Image classification data set "Dataset" (ragavpn/WELD_DETECTION on GitHub). Class labels (6): burn through, excess penetration, gas hole, lack of fusion, multiple pores, no anomaly.

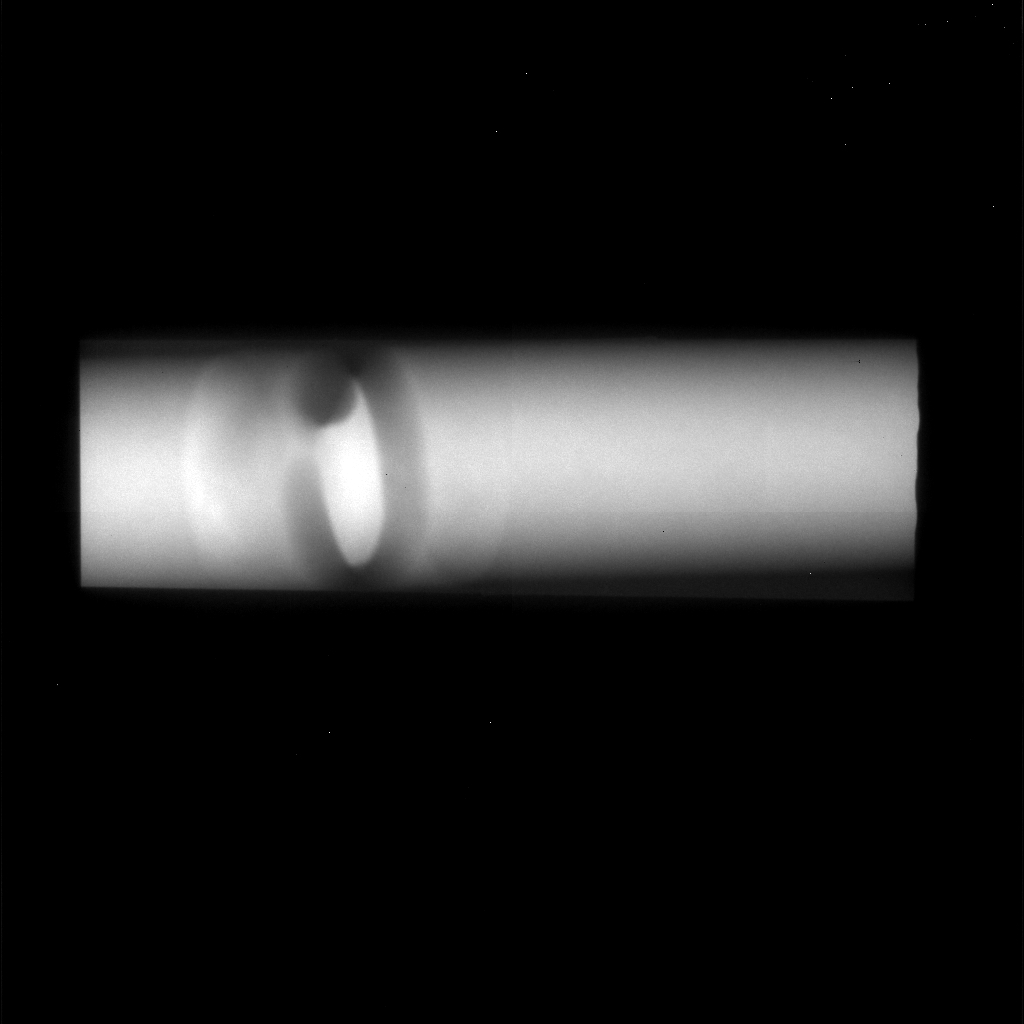
Label: excess penetration

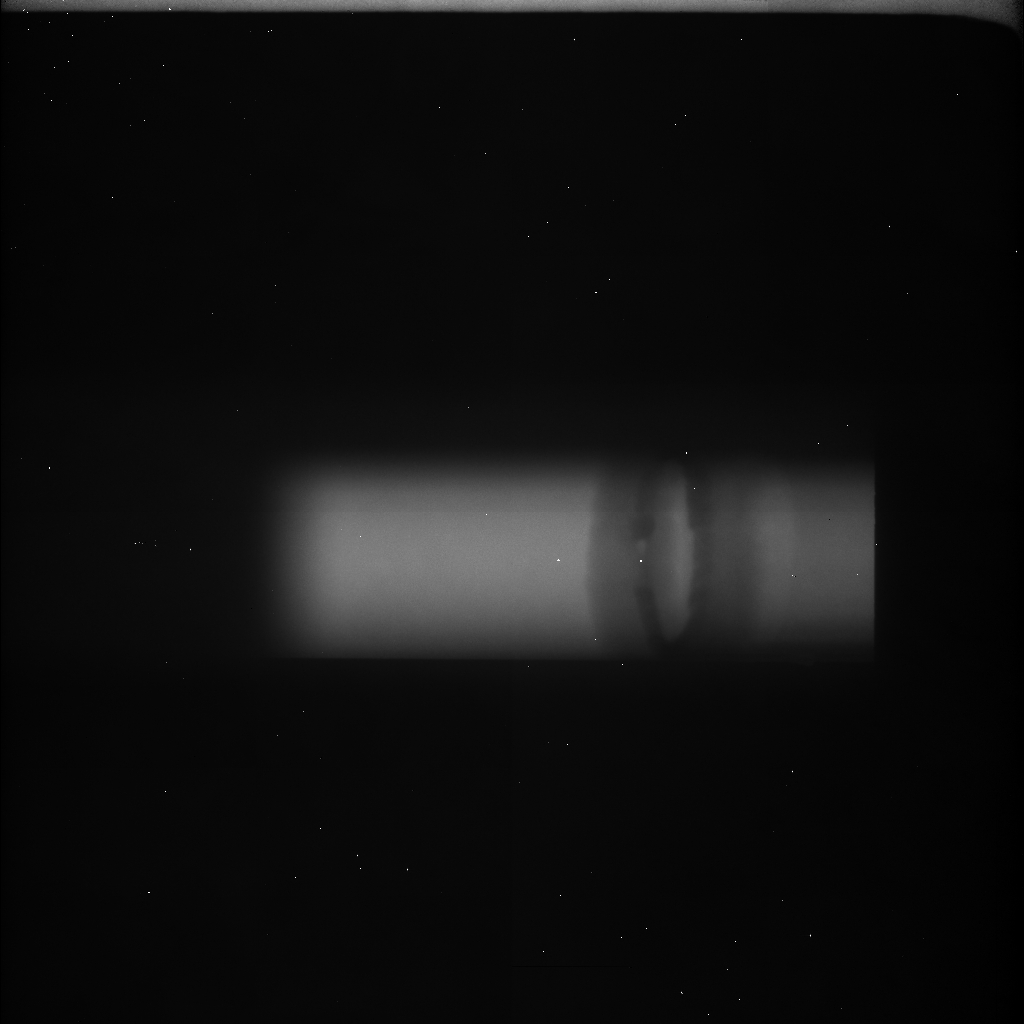
Label: multiple pores

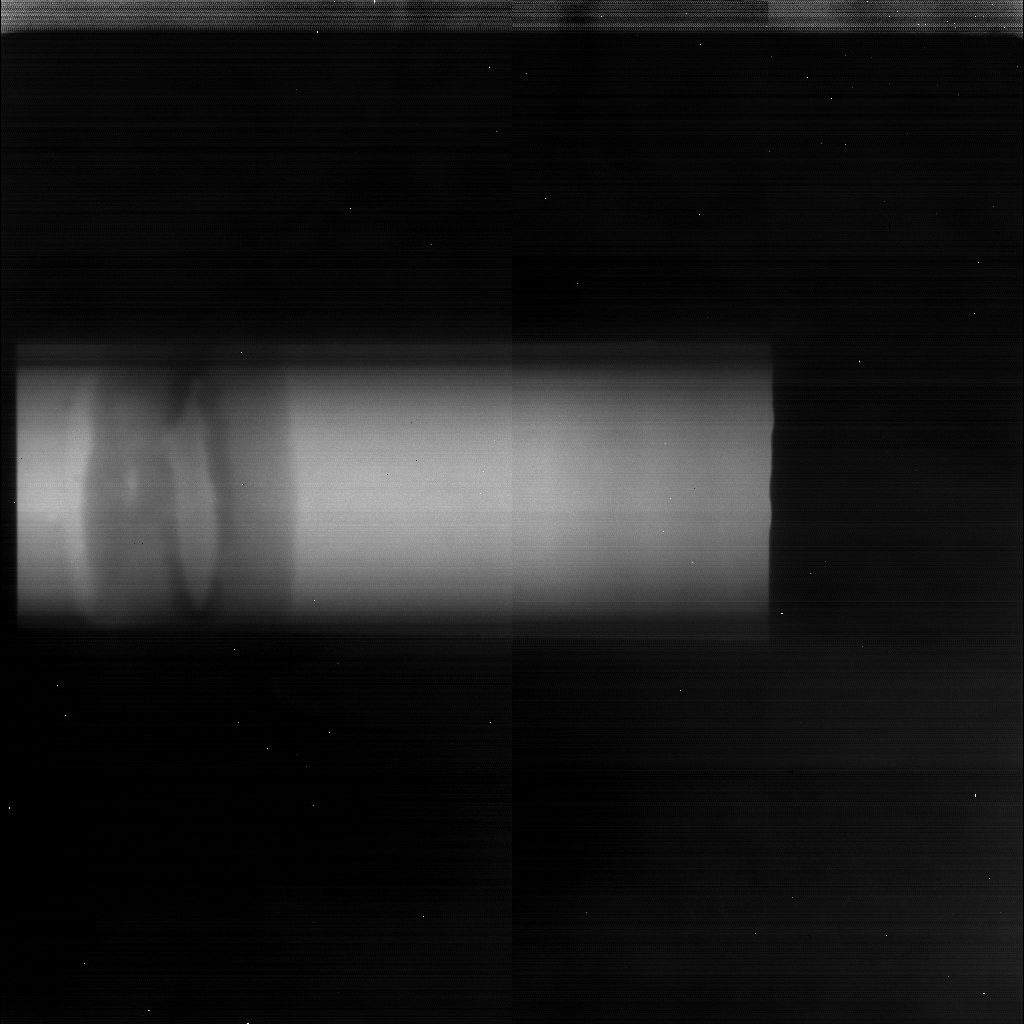
Label: lack of fusion

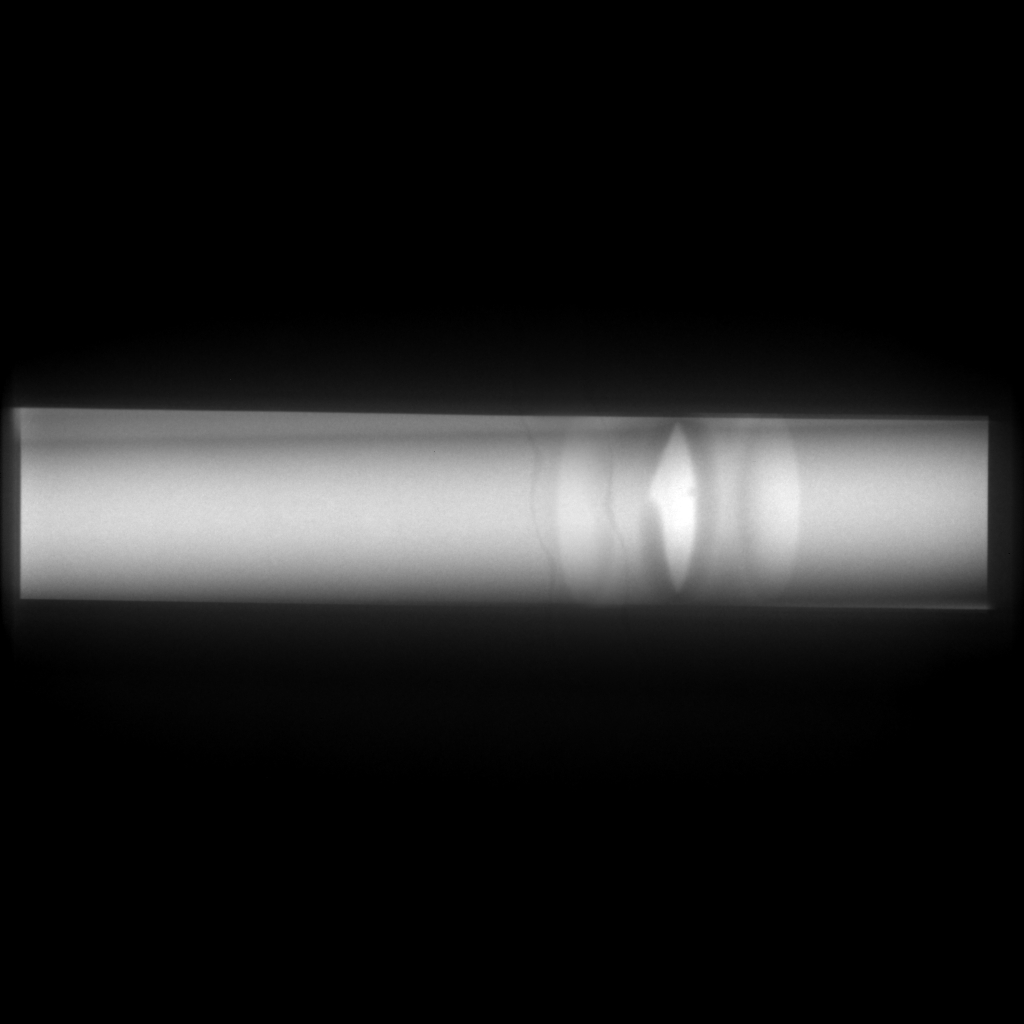
Label: no anomaly

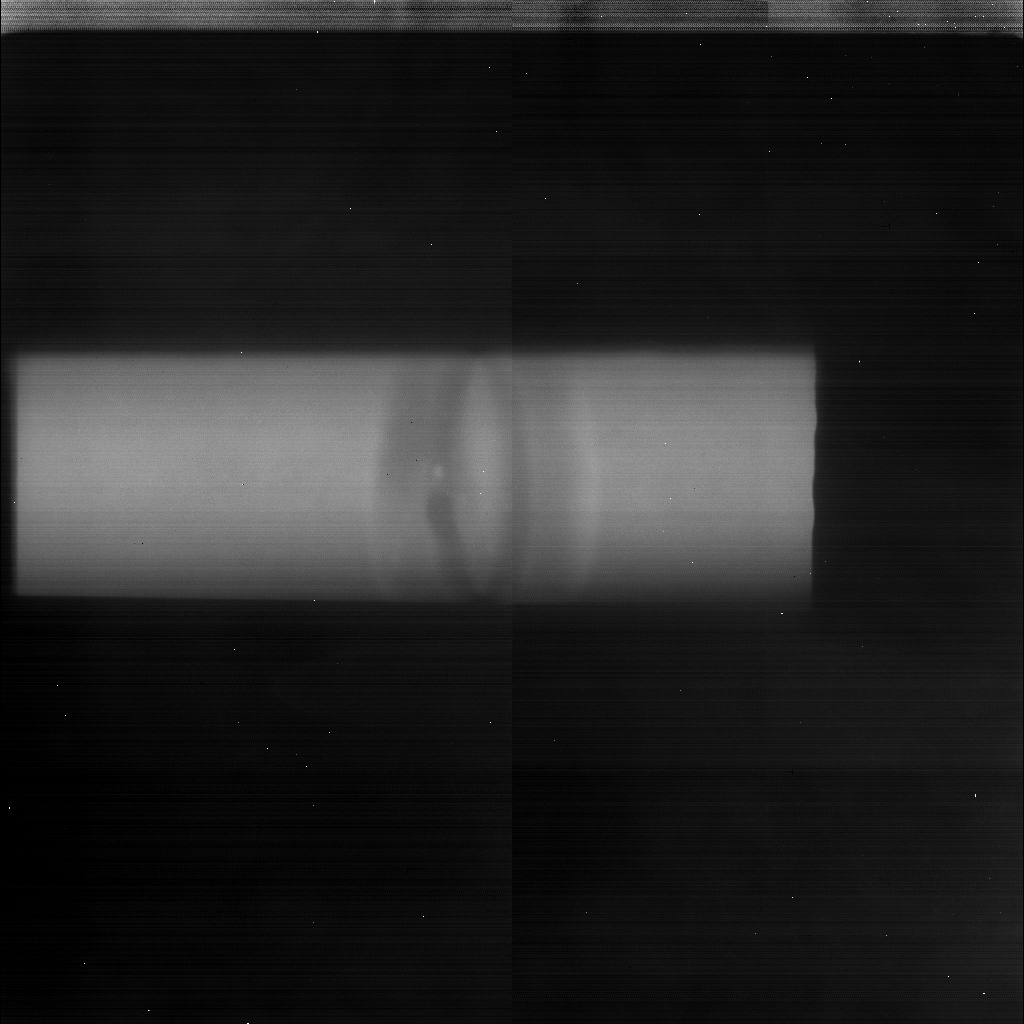
Label: gas hole

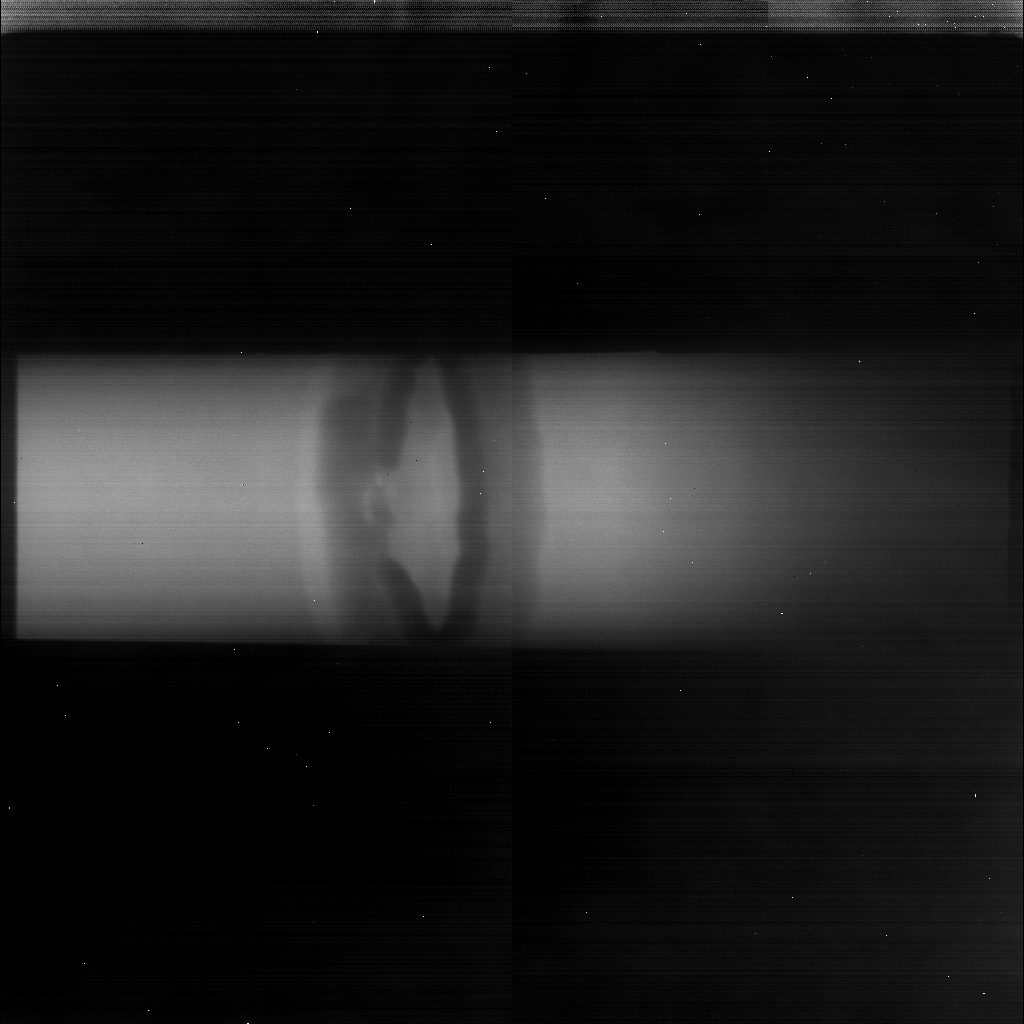
Label: lack of fusion
